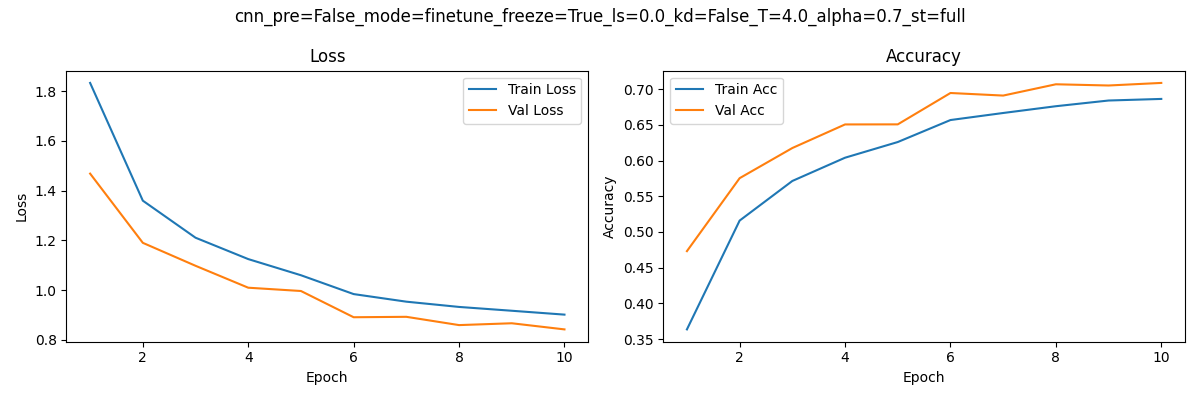

Data behind this chart, as committed beside it:
epoch, train_loss, train_acc, val_loss, val_acc
1, 1.834, 0.3637, 1.469, 0.4732
2, 1.36, 0.516, 1.19, 0.5753
3, 1.211, 0.5714, 1.098, 0.6175
4, 1.125, 0.6039, 1.01, 0.6505
5, 1.06, 0.6259, 0.9964, 0.6506
6, 0.984, 0.6567, 0.8908, 0.6945
7, 0.9535, 0.6665, 0.8925, 0.6909
8, 0.9323, 0.676, 0.8592, 0.7067
9, 0.917, 0.684, 0.8666, 0.705
10, 0.9014, 0.6862, 0.8419, 0.7086
